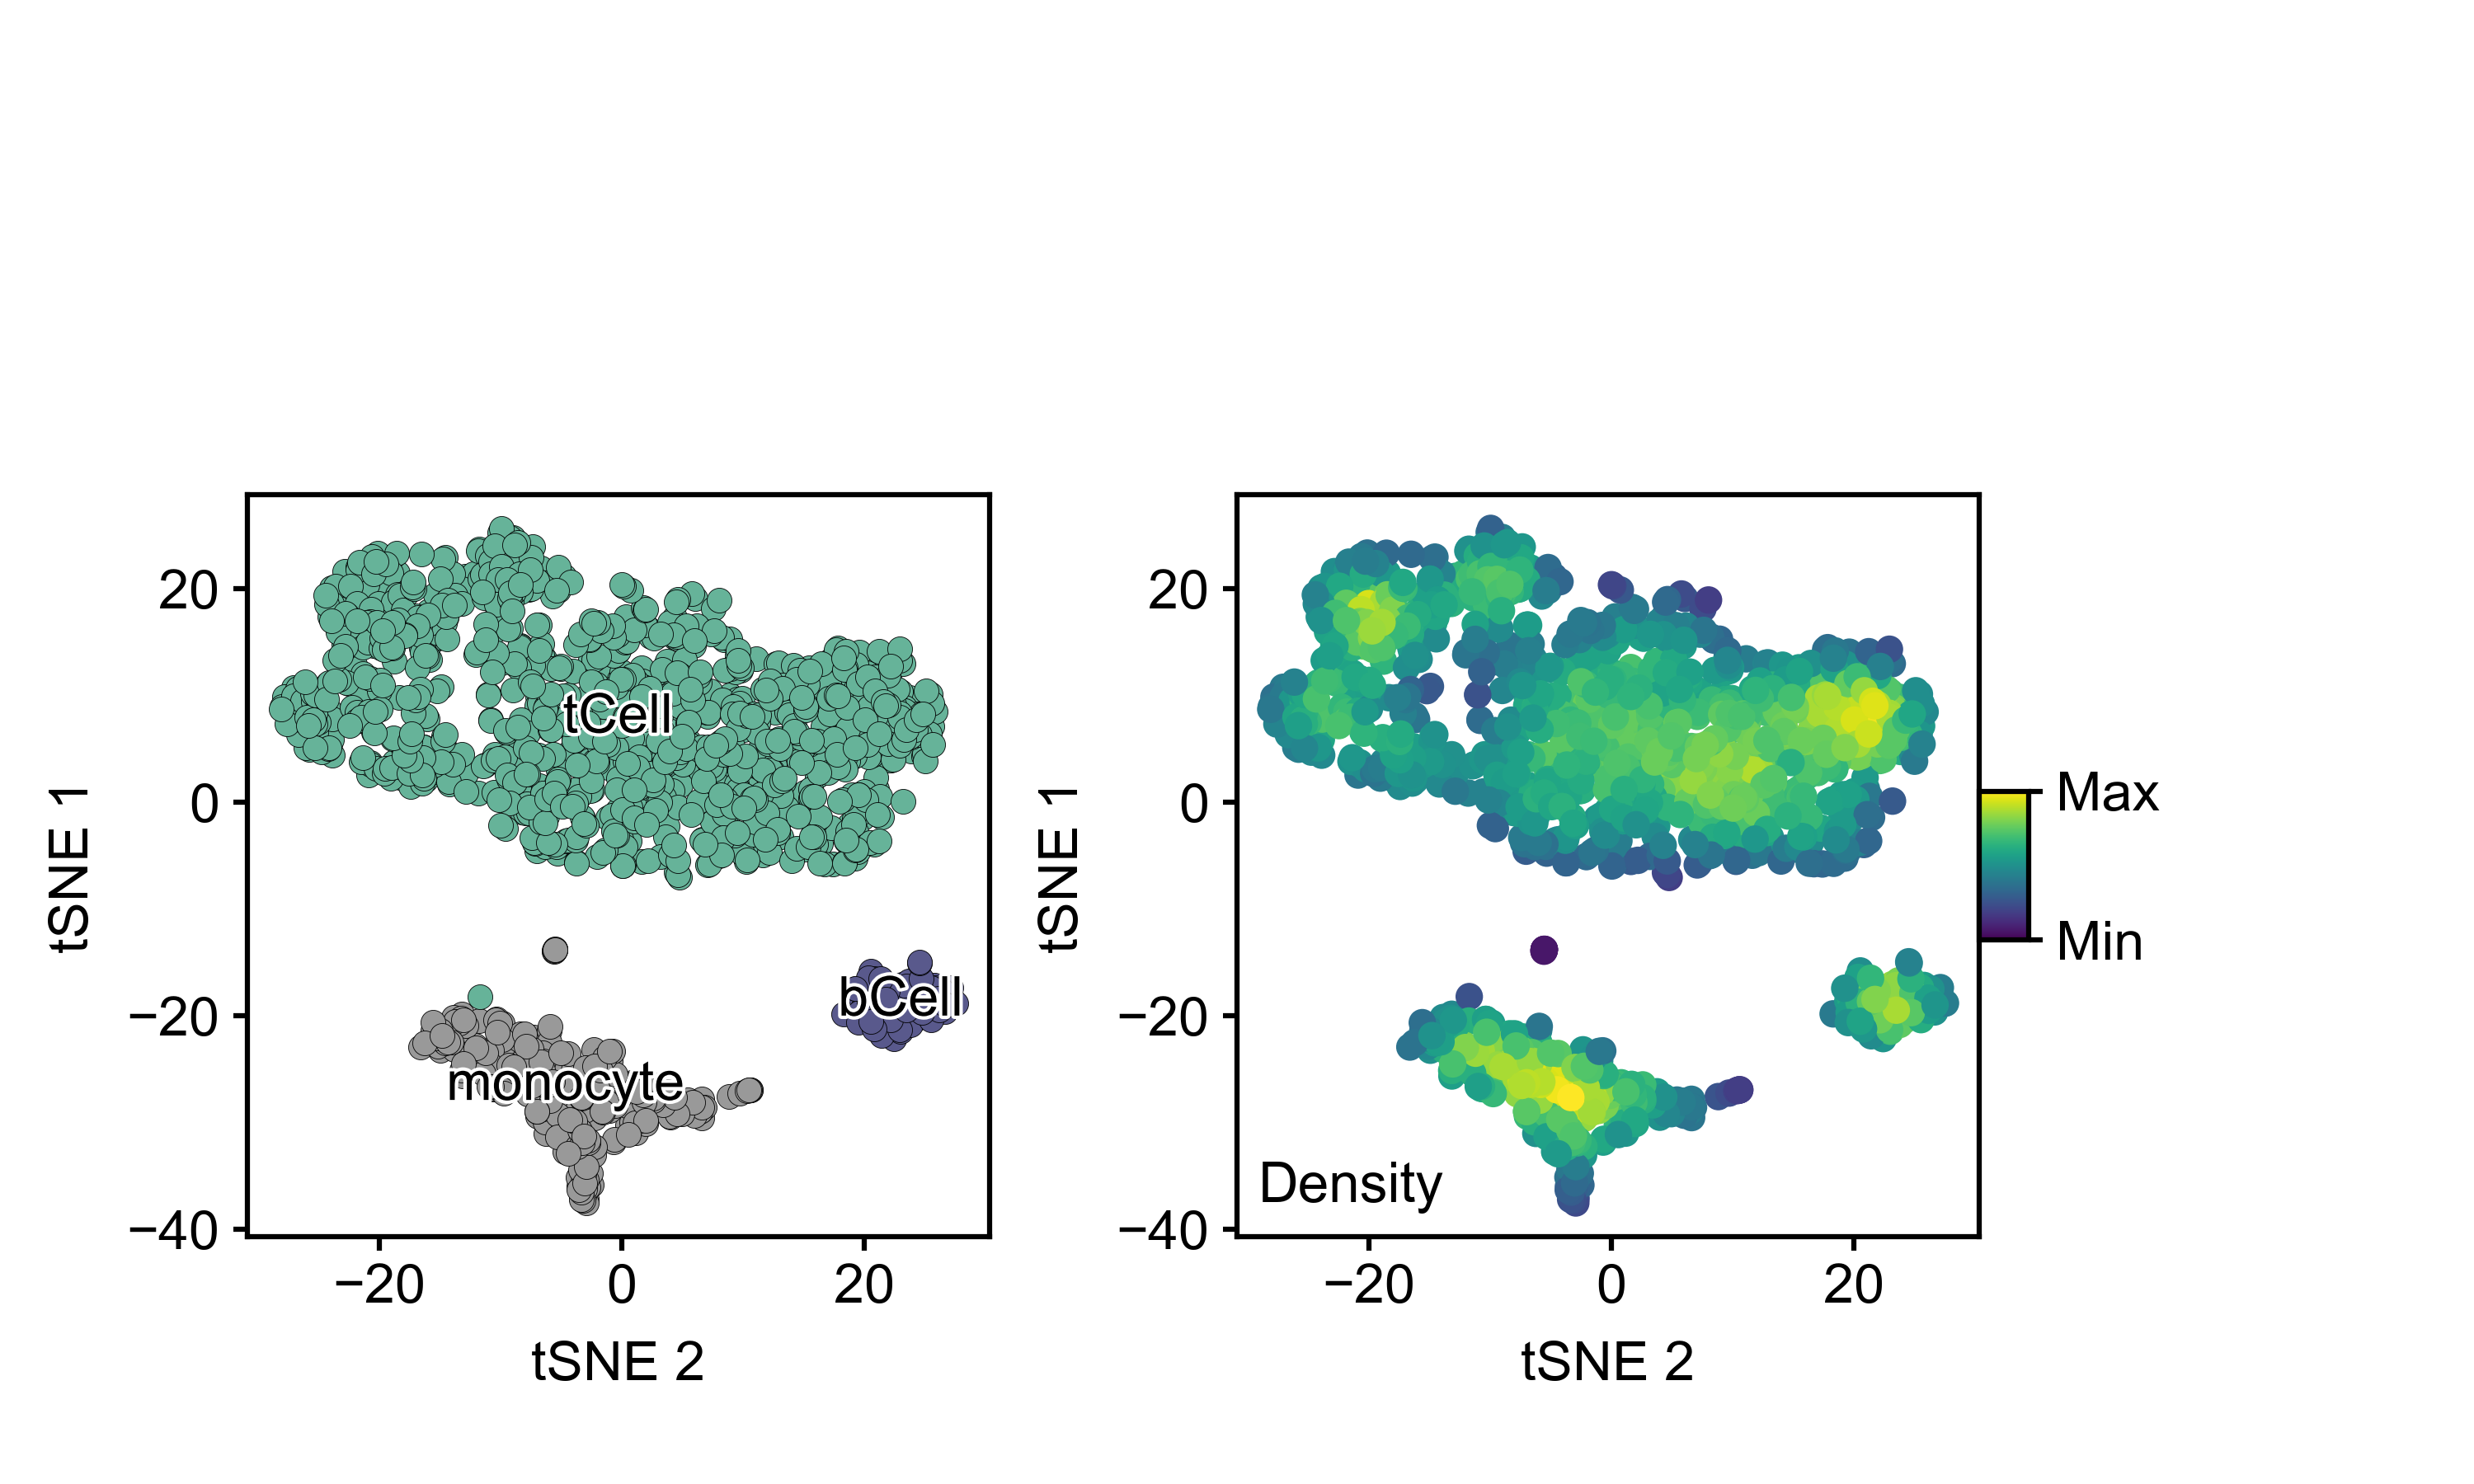

Source code (Python):
import matplotlib.pyplot as plt
import numpy as np
import argparse
import matplotlib.patheffects
from mpl_toolkits.axes_grid1.inset_locator import inset_axes
from mpl_toolkits.axes_grid1 import make_axes_locatable


# Parse arguments
parser = argparse.ArgumentParser()
parser.add_argument('-p', '--position', required=True)
parser.add_argument('-c', '--celltype', required=True)
parser.add_argument('-o', '--outFile', required=True)
args = parser.parse_args()

# Load position data
positions = {}
with open(args.position) as f:
    for line in f:
        name, x, y = line.strip().split()
        positions[name] = (float(x), float(y))

# Load cell types
celltypes = {}
with open(args.celltype) as f:
    f.readline()  # Skip header
    for line in f:
        _, celltype, name = line.strip().split()
        celltypes[name] = celltype

# Group cells by type
grouped = {}
for name in positions:
    x, y = positions[name]
    celltype = celltypes.get(name, 'Unknown')
    grouped.setdefault(celltype, []).append((x, y))


#CHANGE THIS BEFORE SUBMITTING
#plt.style.use('/Users/kashishsharma/.config/matplotlib/stylelib/BME163.mplstyle')
plt.style.use('BME163')

# Set up the figure size
figureWidth = 5
figureHeight = 3
#fig = plt.figure(figsize=(figureWidth, figureHeight))
plt.figure(figsize=(figureWidth,figureHeight))
# Panel dimensions in inches
panelWidth = 1.5
panelHeight = 1.5

# Convert to relative units
relativePanelWidth=panelWidth/figureWidth
relativePanelHeight=panelHeight/figureHeight

#Given by the Professor - Panels 
panel1=plt.axes([0.5/figureWidth,0.5/figureHeight,relativePanelWidth,relativePanelHeight])
panel2=plt.axes([2.5/figureWidth,0.5/figureHeight,relativePanelWidth,relativePanelHeight])
panel3=plt.axes([4.0/figureWidth,1.1/figureHeight,0.1/figureWidth,0.3/figureHeight])


# Color map setup
color_map = {
    'tCell': (0.4, 0.7, 0.6),        # deeper green-teal
    'monocyte': (0.6, 0.6, 0.6),     # solid medium gray
    'bCell': (0.35, 0.35, 0.55)      # richer muted blue
}


# --- PANEL 1: Plot points by type ---
for ctype, points in grouped.items():
    xs, ys = zip(*points)
    color = color_map.get(ctype, (0.7, 0.7, 0.7))
    panel1.scatter(xs, ys,
               facecolor=color,
               edgecolor='black',
               linewidth=0.1,  # visible outline
               s=13)            # marker size

    # Text at median position
    median_x = np.median(xs)
    median_y = np.median(ys)
    panel1.text(median_x,
            median_y,
            ctype,
            ha='center',
            va='center',
            fontsize=8,
            color='black',
            weight='normal',
            path_effects=[
                matplotlib.patheffects.withStroke(linewidth=1, foreground='white')
            ])

panel1.set_xlabel('tSNE 2')
panel1.set_ylabel('tSNE 1')


# --- PANEL 2: Density based ---
all_points = list(positions.values())
xs, ys = zip(*all_points)
xs = np.array(xs)
ys = np.array(ys)

# Get limits of panel2
x0, x1 = panel2.get_xlim()
y0, y1 = panel2.get_ylim()

# Calculate inches per data unit
x_inch = panelWidth / (x1 - x0)
y_inch = panelHeight / (y1 - y0)

density = []
threshold = 7.2
#scatter = panel2.scatter(xs, ys, c=density, cmap='viridis', s=13, edgecolor='none', alpha=0.8)
#scatter.set_clim(0, 100)

for i in range(len(xs)):
    dx = (xs - xs[i]) * x_inch
    dy = (ys - ys[i]) * y_inch
    dists = np.sqrt(dx**2 + dy**2)
    close_count = np.sum(dists < threshold) - 1  # exclude self
    density.append(min(close_count, 100))  # cap at 100

#DEBUG
#print("Min density:", min(density))
#print("Max density:", max(density))
#print("First 10 density values:", density[:10])
                     
#  Panel 2 scatter
scatter = panel2.scatter (xs, ys,
                         c=density,
                         cmap='viridis',
                         s=16,
                         edgecolor='none',
                         linewidth=0.1,
                         vmin=0,
                         vmax=100,
                         alpha=1)  

scatter.set_clim(0, 100)
                         
#Adding the word density 
panel2.text(
    min(xs) - 1,               
    min(ys) - 1,               
    "Density",
    ha='left',
    va='bottom',
    fontsize=8.5
)

# Colorbar
# PANEL 2: plot with density color scale
#scatter = panel2.scatter(xs, ys, c=density, cmap='viridis', s=5, edgecolor='none')
#scatter.set_clim(0, 100)  # ensure full colormap span

# Small colorbar panel next to panel2

#panel3 = plt.axes([4.25/figureWidth, 1.2/figureHeight, 0.1/figureWidth, 0.3/figureHeight])
cbar = fig.colorbar(scatter, cax=panel3)
cbar.set_ticks([0, 25, 50, 75, 100])
cbar.ax.set_yticklabels(['Min', '', '', '', 'Max'])
cbar.ax.tick_params(labelsize=8)
#Figure width divide by 1.3 or 1.2


#Check if this is allowed 
#from mpl_toolkits.axes_grid1 import make_axes_locatable

# Attach small colorbar to the right of panel2
#divider = make_axes_locatable(panel2)
#cax = divider.append_axes("right", size="2%", pad=0.05)  # ← controls size and spacing

# Draw colorbar
#cbar = fig.colorbar(scatter, cax=cax)
cbar.ax.set_yticks([0, 100])
cbar.ax.set_yticklabels(['Min', 'Max'])

# Label vertically, centered
#cbar.set_label('Density', rotation=270, labelpad=5, fontsize=7, va='center')


panel2.set_xlabel('tSNE 2')
panel2.set_ylabel('tSNE 1')

# Save IMAGE 
plt.savefig(args.outFile, dpi=600)

#Remember to remove this before submitting 
plt.show()
